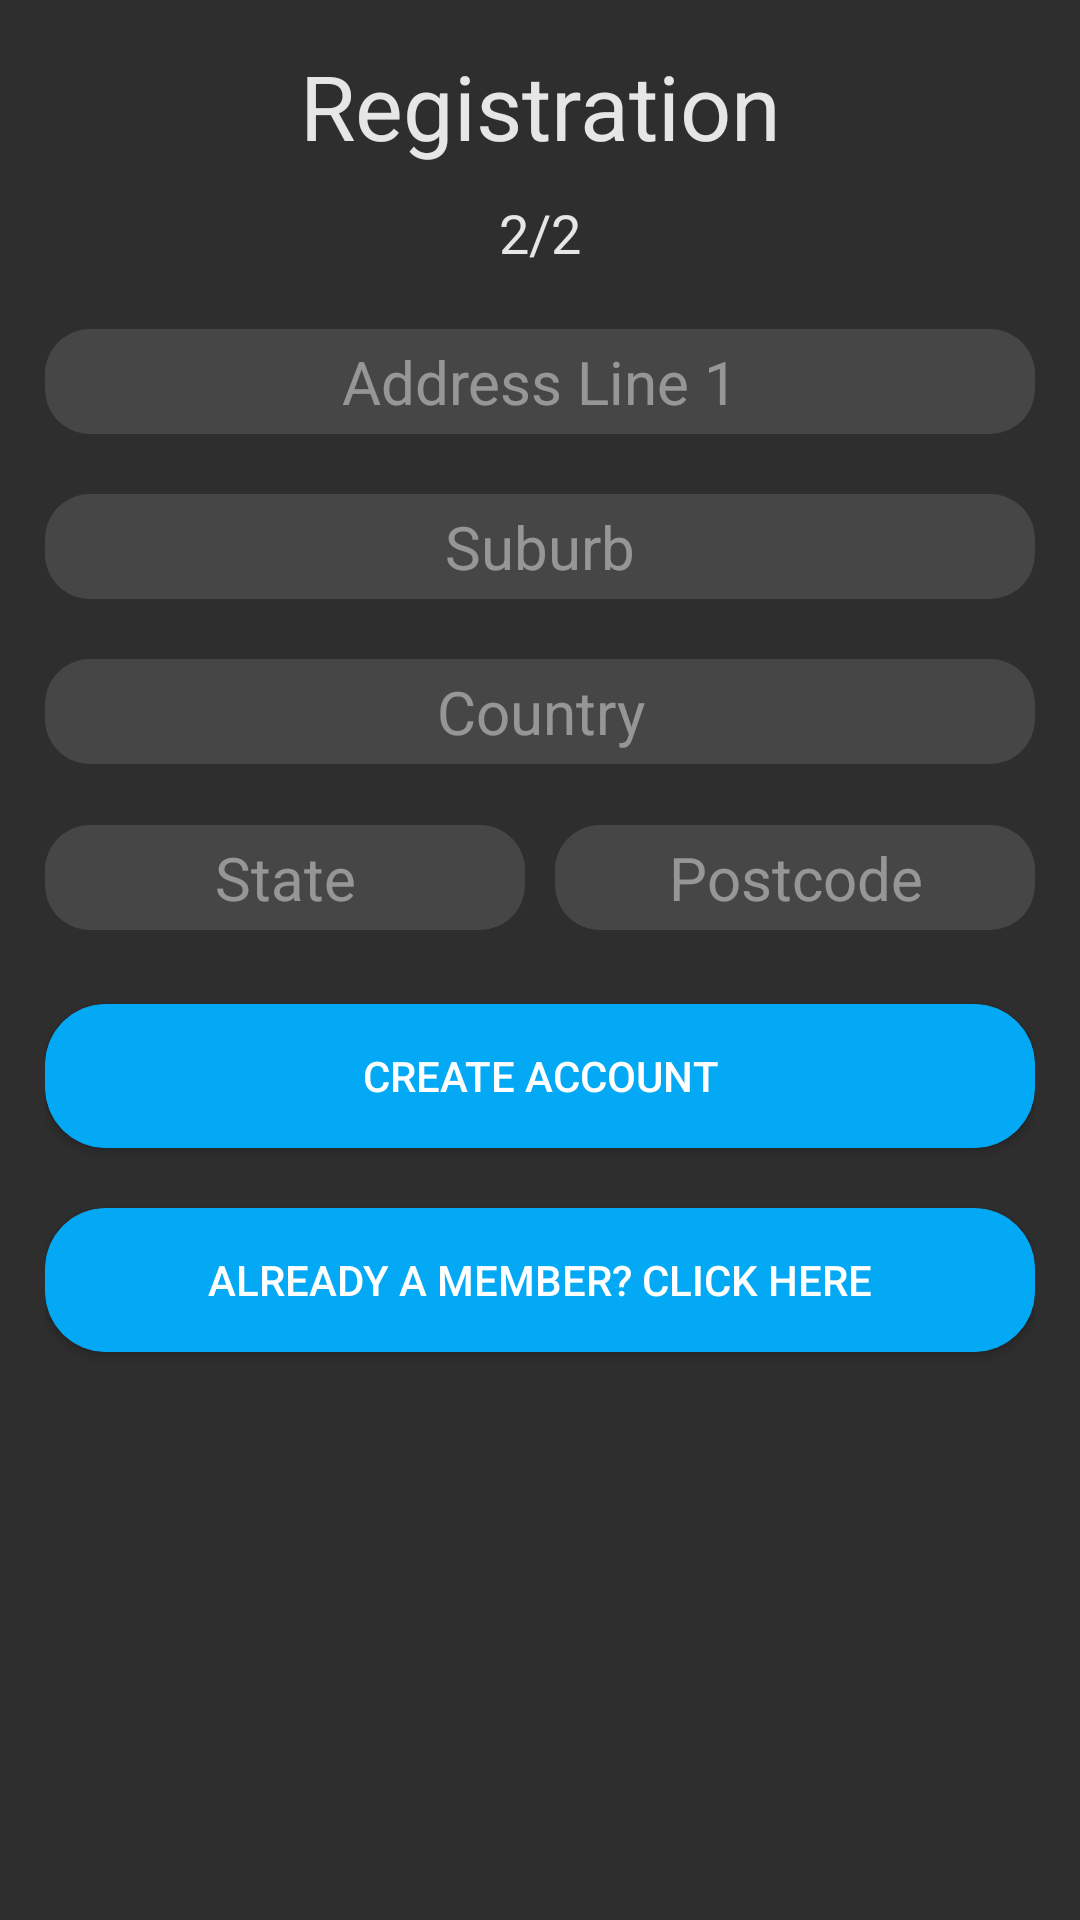

Android layout source for this screen:
<!-- AndroidManifest.xml: application theme Theme.AppCompat -->
<!-- res/layout/activity_registration2.xml -->
<?xml version="1.0" encoding="utf-8"?>
<RelativeLayout xmlns:android="http://schemas.android.com/apk/res/android"
    xmlns:app="http://schemas.android.com/apk/res-auto"
    xmlns:tools="http://schemas.android.com/tools"
    android:layout_width="match_parent"
    android:layout_height="match_parent"
    style = "@style/CustomTheme"
    android:windowSoftInputMode="adjustResize"
    tools:context=".Registration2Activity"
    android:layout_marginTop="20dp"
    android:layout_marginBottom="20dp"
    android:padding="15dp"
    android:orientation="vertical">

    <TextView
        style = "@style/TitleStyle"
        android:id="@+id/tvAdmin"
        android:layout_width="match_parent"
        android:layout_height="wrap_content"
        android:text="Registration"
        android:textStyle=""
        android:textAlignment="center"/>

    <TextView
        style = "@style/TitleStyle"
        android:id="@+id/textViewCount"
        android:layout_width="match_parent"
        android:layout_height="wrap_content"
        android:layout_below="@+id/tvAdmin"
        android:layout_marginTop="10dp"
        android:text="2/2"
        android:textSize="18sp"
        android:textStyle=""
        android:textAlignment="center"/>

    <EditText
        android:id="@+id/etAddress"
        style="@style/defaultEditText"
        android:hint="Address Line 1"
        android:layout_below="@+id/textViewCount"
        android:maxLines="1"
        android:inputType="text"
        android:paddingLeft="10dp"
        android:paddingRight="10dp" />

    <EditText
        android:id="@+id/etSuburb"
        style="@style/defaultEditText"
        android:hint="Suburb"
        android:layout_below="@+id/etAddress"
        android:maxLines="1"
        android:inputType="text"
        android:paddingLeft="10dp"
        android:paddingRight="10dp" />

    <EditText
        android:id="@+id/etCountry"
        style="@style/defaultEditText"
        android:hint="Country"
        android:layout_below="@+id/etSuburb"
        android:maxLines="1"
        android:inputType="text"
        android:paddingLeft="10dp"
        android:paddingRight="10dp" />

    <LinearLayout
        android:id="@+id/linearLayout"
        android:layout_width="match_parent"
        android:layout_height="wrap_content"
        android:orientation="horizontal"
        android:layout_marginTop="240dp">

        <EditText
            android:id="@+id/etState"
            style="@style/defaultEditText"
            android:hint="State"
            android:maxLines="1"
            android:inputType="text"
            android:layout_weight="1"
            android:layout_marginRight="5dp"
            android:paddingLeft="10dp"
            android:paddingRight="10dp" />

        <EditText
            android:id="@+id/etPostcode"
            style="@style/defaultEditText"
            android:hint="Postcode"
            android:layout_weight="1"
            android:maxLines="1"
            android:inputType="number"
            android:layout_marginLeft="5dp"
            android:paddingLeft="10dp"
            android:paddingRight="10dp" />

    </LinearLayout>

    <Button
        android:id="@+id/btnCreate"

        android:layout_width="match_parent"
        android:layout_height="wrap_content"
        android:layout_marginTop="80dp"
        android:layout_below="@+id/etCountry"
        android:background="@drawable/roundedbutton"
        android:text="Create Account"

        />

    <Button
        android:id="@+id/btnLogin"

        android:layout_width="match_parent"
        android:layout_height="wrap_content"
        android:layout_marginTop="20dp"
        android:layout_below="@+id/btnCreate"
        android:background="@drawable/roundedbutton"
        android:text="Already A Member? Click Here"
        />
</RelativeLayout>
<!-- resources referenced by this layout -->
<resources>
  <!-- drawable roundedbutton (drawable) -->
  <?xml version="1.0" encoding="utf-8" ?>
  <selector xmlns:android="http://schemas.android.com/apk/res/android">
      <item android:state_pressed="false" >
          <shape>
              <solid
                  android:color="@color/defaultButton" />
              <stroke
                  android:width="1px"
                  android:color="@color/defaultButton" />
              <corners android:radius="20dp" />
          </shape>
      </item>
      <item android:state_pressed="true" >
          <shape>
              <solid
                  android:color="@color/pressedButton" />
              <stroke
                  android:width="1px"
                  android:color="@color/pressedButton" />
              <corners android:radius="20dp" />
          </shape>
      </item>
  </selector>
  <style name="CustomTheme" parent="Theme.AppCompat.Light.NoActionBar">
          
          <item name="android:background">@color/background</item>
          <item name="android:textColor">@color/defaultText</item>
          <item name="colorAccent">@color/colorAccent</item>
      </style>
  <style name="TitleStyle" parent="Theme.AppCompat.Light.DarkActionBar">
          <item name="android:textColor">@color/defaultText</item>
          <item name="android:textSize">30dp</item>
      </style>
  <style name="defaultEditText" parent="Theme.AppCompat.Light.DarkActionBar">
          <item name="android:textColor">@color/defaultText</item>
          <item name="android:textSize">20dp</item>
          <item name="android:layout_marginTop">20dp</item>
          <item name="android:layout_width">match_parent</item>
          <item name="android:layout_height">35dp</item>
          <item name="android:background">@drawable/roundededittext</item>
          <item name="android:ems">10</item>
          <item name="android:textAlignment">center</item>
          <item name="android:textCursorDrawable">@null</item>
          <item name="android:textColorHint">@drawable/selector</item>
      </style>
  <color name="defaultButton">#03A9F4</color>
  <color name="pressedButton">#2196F3</color>
  <color name="background">#2e2e2e</color>
  <color name="defaultText">#e6e6e6</color>
  <color name="colorAccent">#D81B60</color>
  <!-- drawable roundededittext (drawable) -->
  <?xml version="1.0" encoding="utf-8"?>
  <shape xmlns:android="http://schemas.android.com/apk/res/android"
      android:shape="rectangle" android:padding="10dp">
      <solid android:color="@color/editText"/>
      <corners
          android:bottomRightRadius="15dp"
          android:bottomLeftRadius="15dp"
          android:topLeftRadius="15dp"
          android:topRightRadius="15dp"/>
  
  </shape>
  <!-- drawable selector (drawable) -->
  <?xml version="1.0" encoding="utf-8"?>
  <selector xmlns:android="http://schemas.android.com/apk/res/android">
      <item android:state_focused="true" android:color="@android:color/transparent" />
      <item android:color="@color/hintText" />
  </selector>
  <color name="editText">#1DFFFFFF</color>
  <color name="hintText">#80E6E6E6</color>
</resources>
